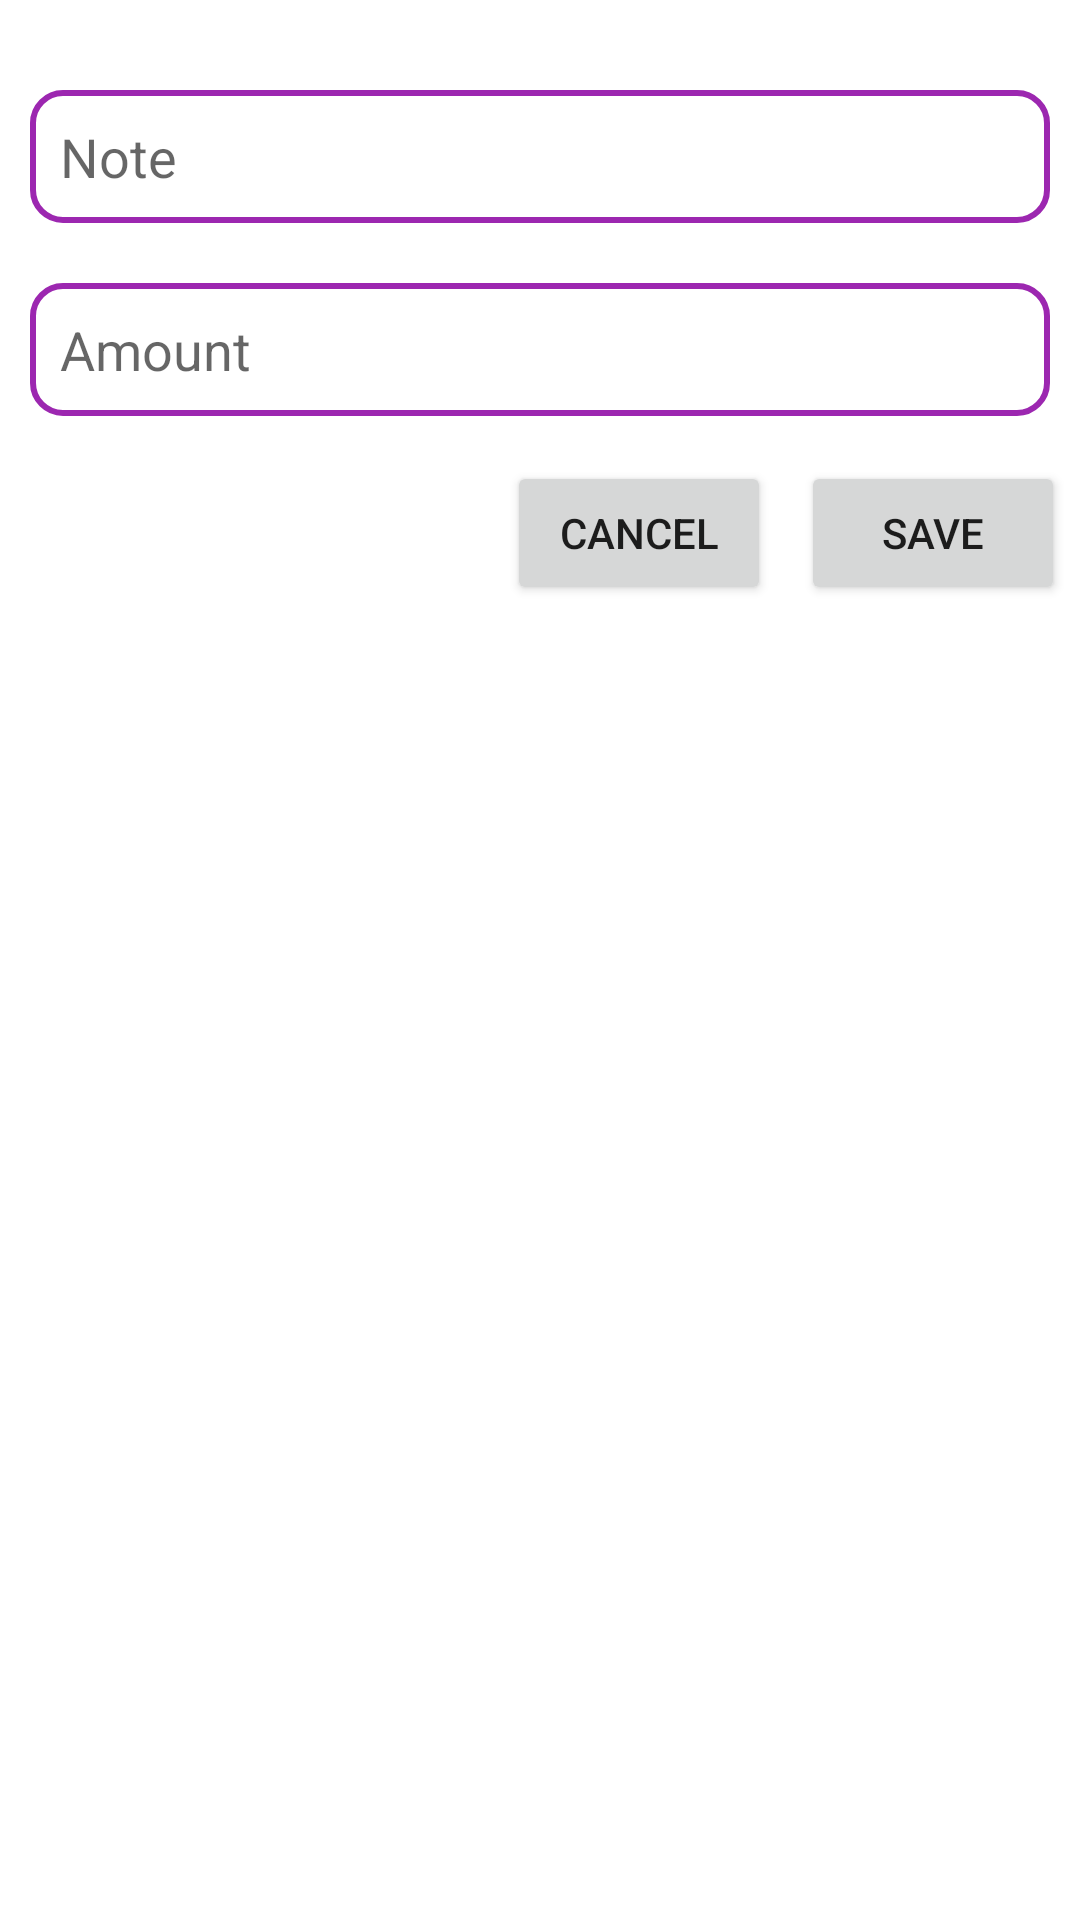

Write the Android layout XML for this screen, with the resource values it uses.
<!-- AndroidManifest.xml: application theme Theme.TourMateFirebase -->
<!-- res/layout/add_exp_layout.xml -->
<?xml version="1.0" encoding="utf-8"?>
<layout xmlns:android="http://schemas.android.com/apk/res/android">

    <LinearLayout
        android:orientation="vertical"
        android:layout_width="match_parent"
        android:layout_height="wrap_content"
        android:paddingTop="20dp"
        android:layout_margin="20dp">

        <EditText
            android:background="@drawable/edit_txt_bg"
            android:layout_width="match_parent"
            android:layout_height="wrap_content"
            android:id="@+id/add_exp_titel"
            android:hint="Note"
            android:padding="10dp"

            android:layout_margin="10dp"></EditText>

        <EditText
            android:padding="10dp"
            android:background="@drawable/edit_txt_bg"
            android:layout_width="match_parent"
            android:layout_height="wrap_content"
            android:id="@+id/add_exp_amount"
            android:hint="Amount"
            android:layout_margin="10dp"></EditText>

        <LinearLayout
            android:layout_width="wrap_content"
            android:layout_height="wrap_content"
            android:orientation="horizontal"
            android:layout_gravity="end"

            >

            <Button
                android:layout_width="wrap_content"
                android:layout_height="wrap_content"
                android:text="Cancel"
                android:layout_margin="5dp"
                android:id="@+id/btn_cancel"></Button>

            <Button
                android:layout_width="wrap_content"
                android:layout_height="wrap_content"
                android:text="Save"
                android:layout_margin="5dp"
                android:id="@+id/btn_save"></Button>
        </LinearLayout>

    </LinearLayout>
</layout>
<!-- resources referenced by this layout -->
<resources>
  <!-- drawable edit_txt_bg (drawable) -->
  <?xml version="1.0" encoding="utf-8" ?>
  <shape xmlns:android="http://schemas.android.com/apk/res/android"
      android:thickness="0dp"
      android:shape="rectangle">
  
      <stroke android:width="2dp"
          android:color="#9C27B0"/>
  
      <corners android:radius="10dp" />
  
      <gradient   android:startColor="#FFFFFF"
          android:endColor="#FFFFFF"
          android:type="linear"
          android:angle="270"/>
  </shape>
  <style name="Theme.TourMateFirebase" parent="Theme.MaterialComponents.DayNight.DarkActionBar">
          
          <item name="colorPrimary">@color/purple_500</item>
          <item name="colorPrimaryVariant">@color/purple_700</item>
  
          
          <item name="colorSecondary">@color/teal_200</item>
          <item name="colorSecondaryVariant">@color/teal_700</item>
          <item name="colorOnSecondary">@color/black</item>
          
          <item name="android:statusBarColor" tools:targetApi="l">?attr/colorPrimaryVariant</item>
          
      </style>
  <color name="purple_500">#FF6200EE</color>
  <color name="purple_700">#FF3700B3</color>
  <color name="teal_200">#FF03DAC5</color>
  <color name="teal_700">#FF018786</color>
  <color name="black">#FF000000</color>
</resources>
